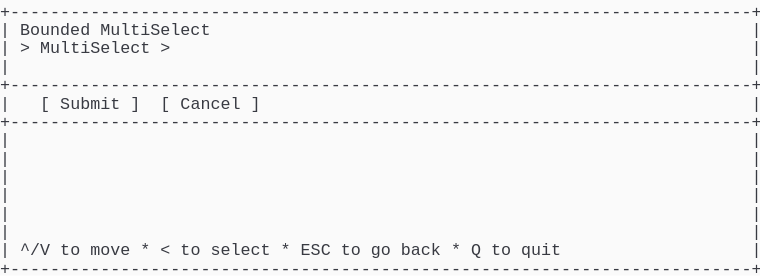
t = 0.00 s
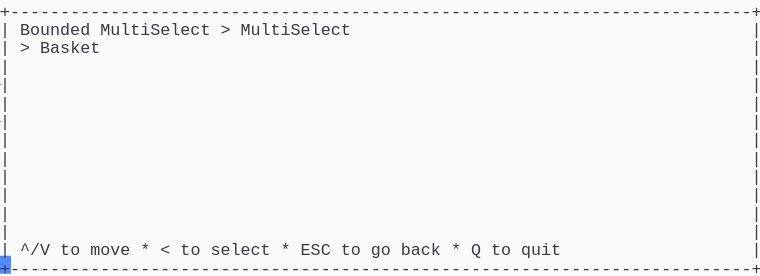
t = 1.37 s
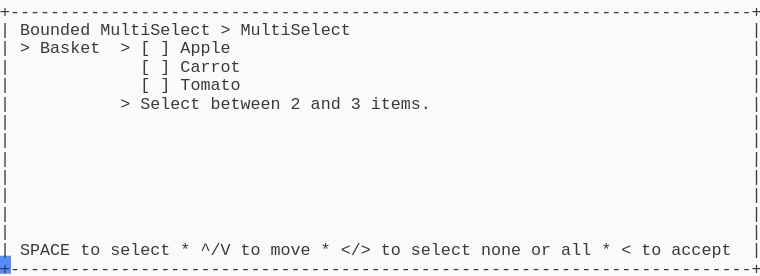
t = 2.39 s
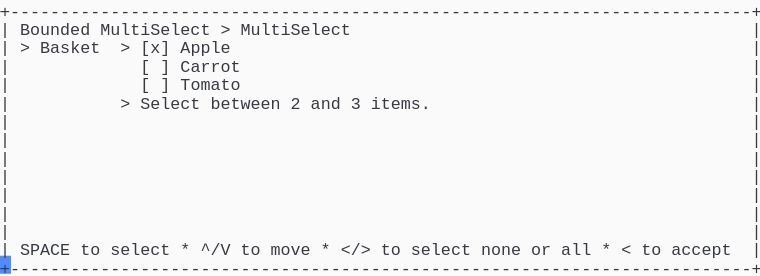
t = 3.61 s
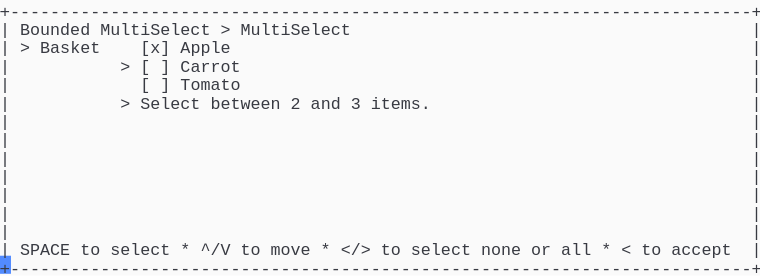
t = 4.62 s
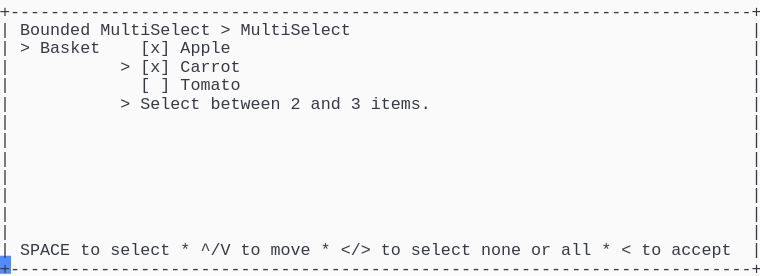
t = 6.00 s

The animated SVG that drew these frames (rendered in a browser with its animation timeline set to each time). Animation: 1 CSS @keyframes rule; one cycle of 7.38 s, repeats indefinitely.

<svg xmlns="http://www.w3.org/2000/svg" xmlns:xlink="http://www.w3.org/1999/xlink" width="760" height="275.55"><rect width="760" height="275.55" rx="0" ry="0" class="a"></rect><svg height="275.55" viewBox="0 0 76 27.555" width="760" xmlns="http://www.w3.org/2000/svg" xmlns:xlink="http://www.w3.org/1999/xlink"><style>.a{fill:rgb(250,250,250)}.b{font-family:Consolas,"Courier New",Courier,"Liberation Mono",monospace}.c{fill:rgb(56,58,66);white-space:pre}.d{fill:transparent}.e{fill:rgb(82,139,255)}.g{animation-duration:7.375s;animation-iteration-count:infinite;animation-name:f;animation-timing-function:steps(1,end)}@keyframes f{0%{transform:translateX(-0px)}0%{transform:translateX(-76px)}18.6%{transform:translateX(-152px)}29.7%{transform:translateX(-228px)}40.7%{transform:translateX(-304px)}51.7%{transform:translateX(-380px)}62.7%{transform:translateX(-456px)}100%{transform:translateX(-532px)}}</style><g font-family="Consolas, &quot;Courier New&quot;, Courier, &quot;Liberation Mono&quot;, monospace" font-size="1.67" class="b"><defs><symbol id="1"><text x="0" y="1.67" class="c" textLength="76.152" lengthAdjust="spacingAndGlyphs">+--------------------------------------------------------------------------+</text></symbol><symbol id="2"><text x="0" y="1.67" class="c" textLength="1.002" lengthAdjust="spacingAndGlyphs">|</text><text x="75.14999999999999" y="1.67" class="c" textLength="1.002" lengthAdjust="spacingAndGlyphs">|</text></symbol><symbol id="3"><text x="0" y="1.67" class="c" textLength="1.002" lengthAdjust="spacingAndGlyphs">|</text><text x="2.004" y="1.67" class="c" textLength="3.006" lengthAdjust="spacingAndGlyphs">^/V</text><text x="6.012" y="1.67" class="c" textLength="2.004" lengthAdjust="spacingAndGlyphs">to</text><text x="9.017999999999999" y="1.67" class="c" textLength="4.008" lengthAdjust="spacingAndGlyphs">move</text><text x="14.027999999999999" y="1.67" class="c" textLength="1.002" lengthAdjust="spacingAndGlyphs">*</text><text x="16.032" y="1.67" class="c" textLength="1.002" lengthAdjust="spacingAndGlyphs">&lt;</text><text x="18.035999999999998" y="1.67" class="c" textLength="2.004" lengthAdjust="spacingAndGlyphs">to</text><text x="21.041999999999998" y="1.67" class="c" textLength="6.012" lengthAdjust="spacingAndGlyphs">select</text><text x="28.055999999999997" y="1.67" class="c" textLength="1.002" lengthAdjust="spacingAndGlyphs">*</text><text x="30.059999999999995" y="1.67" class="c" textLength="3.006" lengthAdjust="spacingAndGlyphs">ESC</text><text x="34.068" y="1.67" class="c" textLength="2.004" lengthAdjust="spacingAndGlyphs">to</text><text x="37.074" y="1.67" class="c" textLength="2.004" lengthAdjust="spacingAndGlyphs">go</text><text x="40.08" y="1.67" class="c" textLength="4.008" lengthAdjust="spacingAndGlyphs">back</text><text x="45.089999999999996" y="1.67" class="c" textLength="1.002" lengthAdjust="spacingAndGlyphs">*</text><text x="47.093999999999994" y="1.67" class="c" textLength="1.002" lengthAdjust="spacingAndGlyphs">Q</text><text x="49.098" y="1.67" class="c" textLength="2.004" lengthAdjust="spacingAndGlyphs">to</text><text x="52.104" y="1.67" class="c" textLength="4.008" lengthAdjust="spacingAndGlyphs">quit</text><text x="75.14999999999999" y="1.67" class="c" textLength="1.002" lengthAdjust="spacingAndGlyphs">|</text></symbol><symbol id="4"><text x="0" y="1.67" class="c" textLength="1.002" lengthAdjust="spacingAndGlyphs">|</text><text x="2.004" y="1.67" class="c" textLength="7.014" lengthAdjust="spacingAndGlyphs">Bounded</text><text x="10.02" y="1.67" class="c" textLength="11.022" lengthAdjust="spacingAndGlyphs">MultiSelect</text><text x="22.043999999999997" y="1.67" class="c" textLength="1.002" lengthAdjust="spacingAndGlyphs">&gt;</text><text x="24.048" y="1.67" class="c" textLength="11.022" lengthAdjust="spacingAndGlyphs">MultiSelect</text><text x="75.14999999999999" y="1.67" class="c" textLength="1.002" lengthAdjust="spacingAndGlyphs">|</text></symbol><symbol id="5"><text x="0" y="1.67" class="c" textLength="1.002" lengthAdjust="spacingAndGlyphs">|</text><text x="14.027999999999999" y="1.67" class="c" textLength="1.002" lengthAdjust="spacingAndGlyphs">[</text><text x="16.032" y="1.67" class="c" textLength="1.002" lengthAdjust="spacingAndGlyphs">]</text><text x="18.035999999999998" y="1.67" class="c" textLength="6.012" lengthAdjust="spacingAndGlyphs">Carrot</text><text x="75.14999999999999" y="1.67" class="c" textLength="1.002" lengthAdjust="spacingAndGlyphs">|</text></symbol><symbol id="6"><text x="0" y="1.67" class="c" textLength="1.002" lengthAdjust="spacingAndGlyphs">|</text><text x="14.027999999999999" y="1.67" class="c" textLength="1.002" lengthAdjust="spacingAndGlyphs">[</text><text x="16.032" y="1.67" class="c" textLength="1.002" lengthAdjust="spacingAndGlyphs">]</text><text x="18.035999999999998" y="1.67" class="c" textLength="6.012" lengthAdjust="spacingAndGlyphs">Tomato</text><text x="75.14999999999999" y="1.67" class="c" textLength="1.002" lengthAdjust="spacingAndGlyphs">|</text></symbol><symbol id="7"><text x="0" y="1.67" class="c" textLength="1.002" lengthAdjust="spacingAndGlyphs">|</text><text x="12.024" y="1.67" class="c" textLength="1.002" lengthAdjust="spacingAndGlyphs">&gt;</text><text x="14.027999999999999" y="1.67" class="c" textLength="6.012" lengthAdjust="spacingAndGlyphs">Select</text><text x="21.041999999999998" y="1.67" class="c" textLength="7.014" lengthAdjust="spacingAndGlyphs">between</text><text x="29.058" y="1.67" class="c" textLength="1.002" lengthAdjust="spacingAndGlyphs">2</text><text x="31.061999999999998" y="1.67" class="c" textLength="3.006" lengthAdjust="spacingAndGlyphs">and</text><text x="35.06999999999999" y="1.67" class="c" textLength="1.002" lengthAdjust="spacingAndGlyphs">3</text><text x="37.074" y="1.67" class="c" textLength="6.012" lengthAdjust="spacingAndGlyphs">items.</text><text x="75.14999999999999" y="1.67" class="c" textLength="1.002" lengthAdjust="spacingAndGlyphs">|</text></symbol><symbol id="8"><text x="0" y="1.67" class="c" textLength="1.002" lengthAdjust="spacingAndGlyphs">|</text><text x="2.004" y="1.67" class="c" textLength="5.01" lengthAdjust="spacingAndGlyphs">SPACE</text><text x="8.016" y="1.67" class="c" textLength="2.004" lengthAdjust="spacingAndGlyphs">to</text><text x="11.021999999999998" y="1.67" class="c" textLength="6.012" lengthAdjust="spacingAndGlyphs">select</text><text x="18.035999999999998" y="1.67" class="c" textLength="1.002" lengthAdjust="spacingAndGlyphs">*</text><text x="20.04" y="1.67" class="c" textLength="3.006" lengthAdjust="spacingAndGlyphs">^/V</text><text x="24.048" y="1.67" class="c" textLength="2.004" lengthAdjust="spacingAndGlyphs">to</text><text x="27.054" y="1.67" class="c" textLength="4.008" lengthAdjust="spacingAndGlyphs">move</text><text x="32.064" y="1.67" class="c" textLength="1.002" lengthAdjust="spacingAndGlyphs">*</text><text x="34.068" y="1.67" class="c" textLength="3.006" lengthAdjust="spacingAndGlyphs">&lt;/&gt;</text><text x="38.07599999999999" y="1.67" class="c" textLength="2.004" lengthAdjust="spacingAndGlyphs">to</text><text x="41.082" y="1.67" class="c" textLength="6.012" lengthAdjust="spacingAndGlyphs">select</text><text x="48.096" y="1.67" class="c" textLength="4.008" lengthAdjust="spacingAndGlyphs">none</text><text x="53.105999999999995" y="1.67" class="c" textLength="2.004" lengthAdjust="spacingAndGlyphs">or</text><text x="56.111999999999995" y="1.67" class="c" textLength="3.006" lengthAdjust="spacingAndGlyphs">all</text><text x="60.11999999999999" y="1.67" class="c" textLength="1.002" lengthAdjust="spacingAndGlyphs">*</text><text x="62.123999999999995" y="1.67" class="c" textLength="1.002" lengthAdjust="spacingAndGlyphs">&lt;</text><text x="64.128" y="1.67" class="c" textLength="2.004" lengthAdjust="spacingAndGlyphs">to</text><text x="67.134" y="1.67" class="c" textLength="6.012" lengthAdjust="spacingAndGlyphs">accept</text><text x="75.14999999999999" y="1.67" class="c" textLength="1.002" lengthAdjust="spacingAndGlyphs">|</text></symbol><symbol id="9"><text x="0" y="1.67" class="c" textLength="1.002" lengthAdjust="spacingAndGlyphs">|</text><text x="2.004" y="1.67" class="c" textLength="1.002" lengthAdjust="spacingAndGlyphs">&gt;</text><text x="4.008" y="1.67" class="c" textLength="6.012" lengthAdjust="spacingAndGlyphs">Basket</text><text x="14.027999999999999" y="1.67" class="c" textLength="3.006" lengthAdjust="spacingAndGlyphs">[x]</text><text x="18.035999999999998" y="1.67" class="c" textLength="5.01" lengthAdjust="spacingAndGlyphs">Apple</text><text x="75.14999999999999" y="1.67" class="c" textLength="1.002" lengthAdjust="spacingAndGlyphs">|</text></symbol><symbol id="10"><text x="0" y="1.67" class="c" textLength="1.002" lengthAdjust="spacingAndGlyphs">|</text><text x="12.024" y="1.67" class="c" textLength="1.002" lengthAdjust="spacingAndGlyphs">&gt;</text><text x="14.027999999999999" y="1.67" class="c" textLength="3.006" lengthAdjust="spacingAndGlyphs">[x]</text><text x="18.035999999999998" y="1.67" class="c" textLength="6.012" lengthAdjust="spacingAndGlyphs">Carrot</text><text x="75.14999999999999" y="1.67" class="c" textLength="1.002" lengthAdjust="spacingAndGlyphs">|</text></symbol><symbol id="a"><rect height="15" width="76" x="0" y="0" class="d"></rect></symbol><symbol id="b"><rect height="1.837" width="1.1022" class="e"></rect></symbol></defs><rect height="27.555" width="76" class="a"></rect><g class="g"><svg x="0" y="0" width="608"><svg x="0"><use xlink:href="#a"></use><use xlink:href="#b" x="-0.0040000000000000036" y="0"></use></svg><svg x="76"><use xlink:href="#a"></use><use xlink:href="#b" x="75.996" y="25.543"></use><use xlink:href="#1" y="0"></use><text x="0" y="3.5069999999999997" class="c" textLength="1.002" lengthAdjust="spacingAndGlyphs">|</text><text x="2.004" y="3.5069999999999997" class="c" textLength="7.014" lengthAdjust="spacingAndGlyphs">Bounded</text><text x="10.02" y="3.5069999999999997" class="c" textLength="11.022" lengthAdjust="spacingAndGlyphs">MultiSelect</text><text x="75.14999999999999" y="3.5069999999999997" class="c" textLength="1.002" lengthAdjust="spacingAndGlyphs">|</text><text x="0" y="5.343999999999999" class="c" textLength="1.002" lengthAdjust="spacingAndGlyphs">|</text><text x="2.004" y="5.343999999999999" class="c" textLength="1.002" lengthAdjust="spacingAndGlyphs">&gt;</text><text x="4.008" y="5.343999999999999" class="c" textLength="11.022" lengthAdjust="spacingAndGlyphs">MultiSelect</text><text x="16.032" y="5.343999999999999" class="c" textLength="1.002" lengthAdjust="spacingAndGlyphs">&gt;</text><text x="75.14999999999999" y="5.343999999999999" class="c" textLength="1.002" lengthAdjust="spacingAndGlyphs">|</text><use xlink:href="#2" y="5.511"></use><use xlink:href="#1" y="7.348"></use><text x="0" y="10.855" class="c" textLength="1.002" lengthAdjust="spacingAndGlyphs">|</text><text x="4.008" y="10.855" class="c" textLength="1.002" lengthAdjust="spacingAndGlyphs">[</text><text x="6.012" y="10.855" class="c" textLength="6.012" lengthAdjust="spacingAndGlyphs">Submit</text><text x="13.026" y="10.855" class="c" textLength="1.002" lengthAdjust="spacingAndGlyphs">]</text><text x="16.032" y="10.855" class="c" textLength="1.002" lengthAdjust="spacingAndGlyphs">[</text><text x="18.035999999999998" y="10.855" class="c" textLength="6.012" lengthAdjust="spacingAndGlyphs">Cancel</text><text x="25.05" y="10.855" class="c" textLength="1.002" lengthAdjust="spacingAndGlyphs">]</text><text x="75.14999999999999" y="10.855" class="c" textLength="1.002" lengthAdjust="spacingAndGlyphs">|</text><use xlink:href="#1" y="11.022"></use><use xlink:href="#2" y="12.859"></use><use xlink:href="#2" y="14.696"></use><use xlink:href="#2" y="16.533"></use><use xlink:href="#2" y="18.37"></use><use xlink:href="#2" y="20.206999999999997"></use><use xlink:href="#2" y="22.044"></use><use xlink:href="#3" y="23.881000000000004"></use><use xlink:href="#1" y="25.718"></use></svg><svg x="152"><use xlink:href="#a"></use><use xlink:href="#b" x="75.996" y="25.543"></use><use xlink:href="#1" y="0"></use><use xlink:href="#4" y="1.837"></use><text x="0" y="5.343999999999999" class="c" textLength="1.002" lengthAdjust="spacingAndGlyphs">|</text><text x="2.004" y="5.343999999999999" class="c" textLength="1.002" lengthAdjust="spacingAndGlyphs">&gt;</text><text x="4.008" y="5.343999999999999" class="c" textLength="6.012" lengthAdjust="spacingAndGlyphs">Basket</text><text x="75.14999999999999" y="5.343999999999999" class="c" textLength="1.002" lengthAdjust="spacingAndGlyphs">|</text><use xlink:href="#2" y="5.511"></use><use xlink:href="#2" y="7.348"></use><use xlink:href="#2" y="9.185"></use><use xlink:href="#2" y="11.022"></use><use xlink:href="#2" y="12.859"></use><use xlink:href="#2" y="14.696"></use><use xlink:href="#2" y="16.533"></use><use xlink:href="#2" y="18.37"></use><use xlink:href="#2" y="20.206999999999997"></use><use xlink:href="#2" y="22.044"></use><use xlink:href="#3" y="23.881000000000004"></use><use xlink:href="#1" y="25.718"></use></svg><svg x="228"><use xlink:href="#a"></use><use xlink:href="#b" x="75.996" y="25.543"></use><use xlink:href="#1" y="0"></use><use xlink:href="#4" y="1.837"></use><text x="0" y="5.343999999999999" class="c" textLength="1.002" lengthAdjust="spacingAndGlyphs">|</text><text x="2.004" y="5.343999999999999" class="c" textLength="1.002" lengthAdjust="spacingAndGlyphs">&gt;</text><text x="4.008" y="5.343999999999999" class="c" textLength="6.012" lengthAdjust="spacingAndGlyphs">Basket</text><text x="12.024" y="5.343999999999999" class="c" textLength="1.002" lengthAdjust="spacingAndGlyphs">&gt;</text><text x="14.027999999999999" y="5.343999999999999" class="c" textLength="1.002" lengthAdjust="spacingAndGlyphs">[</text><text x="16.032" y="5.343999999999999" class="c" textLength="1.002" lengthAdjust="spacingAndGlyphs">]</text><text x="18.035999999999998" y="5.343999999999999" class="c" textLength="5.01" lengthAdjust="spacingAndGlyphs">Apple</text><text x="75.14999999999999" y="5.343999999999999" class="c" textLength="1.002" lengthAdjust="spacingAndGlyphs">|</text><use xlink:href="#5" y="5.511"></use><use xlink:href="#6" y="7.348"></use><use xlink:href="#7" y="9.185"></use><use xlink:href="#2" y="11.022"></use><use xlink:href="#2" y="12.859"></use><use xlink:href="#2" y="14.696"></use><use xlink:href="#2" y="16.533"></use><use xlink:href="#2" y="18.37"></use><use xlink:href="#2" y="20.206999999999997"></use><use xlink:href="#2" y="22.044"></use><use xlink:href="#8" y="23.881000000000004"></use><use xlink:href="#1" y="25.718"></use></svg><svg x="304"><use xlink:href="#a"></use><use xlink:href="#b" x="75.996" y="25.543"></use><use xlink:href="#1" y="0"></use><use xlink:href="#4" y="1.837"></use><text x="0" y="5.343999999999999" class="c" textLength="1.002" lengthAdjust="spacingAndGlyphs">|</text><text x="2.004" y="5.343999999999999" class="c" textLength="1.002" lengthAdjust="spacingAndGlyphs">&gt;</text><text x="4.008" y="5.343999999999999" class="c" textLength="6.012" lengthAdjust="spacingAndGlyphs">Basket</text><text x="12.024" y="5.343999999999999" class="c" textLength="1.002" lengthAdjust="spacingAndGlyphs">&gt;</text><text x="14.027999999999999" y="5.343999999999999" class="c" textLength="3.006" lengthAdjust="spacingAndGlyphs">[x]</text><text x="18.035999999999998" y="5.343999999999999" class="c" textLength="5.01" lengthAdjust="spacingAndGlyphs">Apple</text><text x="75.14999999999999" y="5.343999999999999" class="c" textLength="1.002" lengthAdjust="spacingAndGlyphs">|</text><use xlink:href="#5" y="5.511"></use><use xlink:href="#6" y="7.348"></use><use xlink:href="#7" y="9.185"></use><use xlink:href="#2" y="11.022"></use><use xlink:href="#2" y="12.859"></use><use xlink:href="#2" y="14.696"></use><use xlink:href="#2" y="16.533"></use><use xlink:href="#2" y="18.37"></use><use xlink:href="#2" y="20.206999999999997"></use><use xlink:href="#2" y="22.044"></use><use xlink:href="#8" y="23.881000000000004"></use><use xlink:href="#1" y="25.718"></use></svg><svg x="380"><use xlink:href="#a"></use><use xlink:href="#b" x="75.996" y="25.543"></use><use xlink:href="#1" y="0"></use><use xlink:href="#4" y="1.837"></use><use xlink:href="#9" y="3.674"></use><text x="0" y="7.181" class="c" textLength="1.002" lengthAdjust="spacingAndGlyphs">|</text><text x="12.024" y="7.181" class="c" textLength="1.002" lengthAdjust="spacingAndGlyphs">&gt;</text><text x="14.027999999999999" y="7.181" class="c" textLength="1.002" lengthAdjust="spacingAndGlyphs">[</text><text x="16.032" y="7.181" class="c" textLength="1.002" lengthAdjust="spacingAndGlyphs">]</text><text x="18.035999999999998" y="7.181" class="c" textLength="6.012" lengthAdjust="spacingAndGlyphs">Carrot</text><text x="75.14999999999999" y="7.181" class="c" textLength="1.002" lengthAdjust="spacingAndGlyphs">|</text><use xlink:href="#6" y="7.348"></use><use xlink:href="#7" y="9.185"></use><use xlink:href="#2" y="11.022"></use><use xlink:href="#2" y="12.859"></use><use xlink:href="#2" y="14.696"></use><use xlink:href="#2" y="16.533"></use><use xlink:href="#2" y="18.37"></use><use xlink:href="#2" y="20.206999999999997"></use><use xlink:href="#2" y="22.044"></use><use xlink:href="#8" y="23.881000000000004"></use><use xlink:href="#1" y="25.718"></use></svg><svg x="456"><use xlink:href="#a"></use><use xlink:href="#b" x="75.996" y="25.543"></use><use xlink:href="#1" y="0"></use><use xlink:href="#4" y="1.837"></use><use xlink:href="#9" y="3.674"></use><use xlink:href="#10" y="5.511"></use><use xlink:href="#6" y="7.348"></use><use xlink:href="#7" y="9.185"></use><use xlink:href="#2" y="11.022"></use><use xlink:href="#2" y="12.859"></use><use xlink:href="#2" y="14.696"></use><use xlink:href="#2" y="16.533"></use><use xlink:href="#2" y="18.37"></use><use xlink:href="#2" y="20.206999999999997"></use><use xlink:href="#2" y="22.044"></use><use xlink:href="#8" y="23.881000000000004"></use><use xlink:href="#1" y="25.718"></use></svg><svg x="532"><use xlink:href="#a"></use><use xlink:href="#b" x="0.996" y="25.543"></use><use xlink:href="#4" y="0"></use><use xlink:href="#9" y="1.837"></use><use xlink:href="#10" y="3.674"></use><use xlink:href="#6" y="5.511"></use><use xlink:href="#7" y="7.348"></use><use xlink:href="#2" y="9.185"></use><use xlink:href="#2" y="11.022"></use><use xlink:href="#2" y="12.859"></use><use xlink:href="#2" y="14.696"></use><use xlink:href="#2" y="16.533"></use><use xlink:href="#2" y="18.37"></use><use xlink:href="#2" y="20.206999999999997"></use><use xlink:href="#8" y="22.044"></use><use xlink:href="#1" y="23.881000000000004"></use></svg></svg></g></g></svg></svg>
